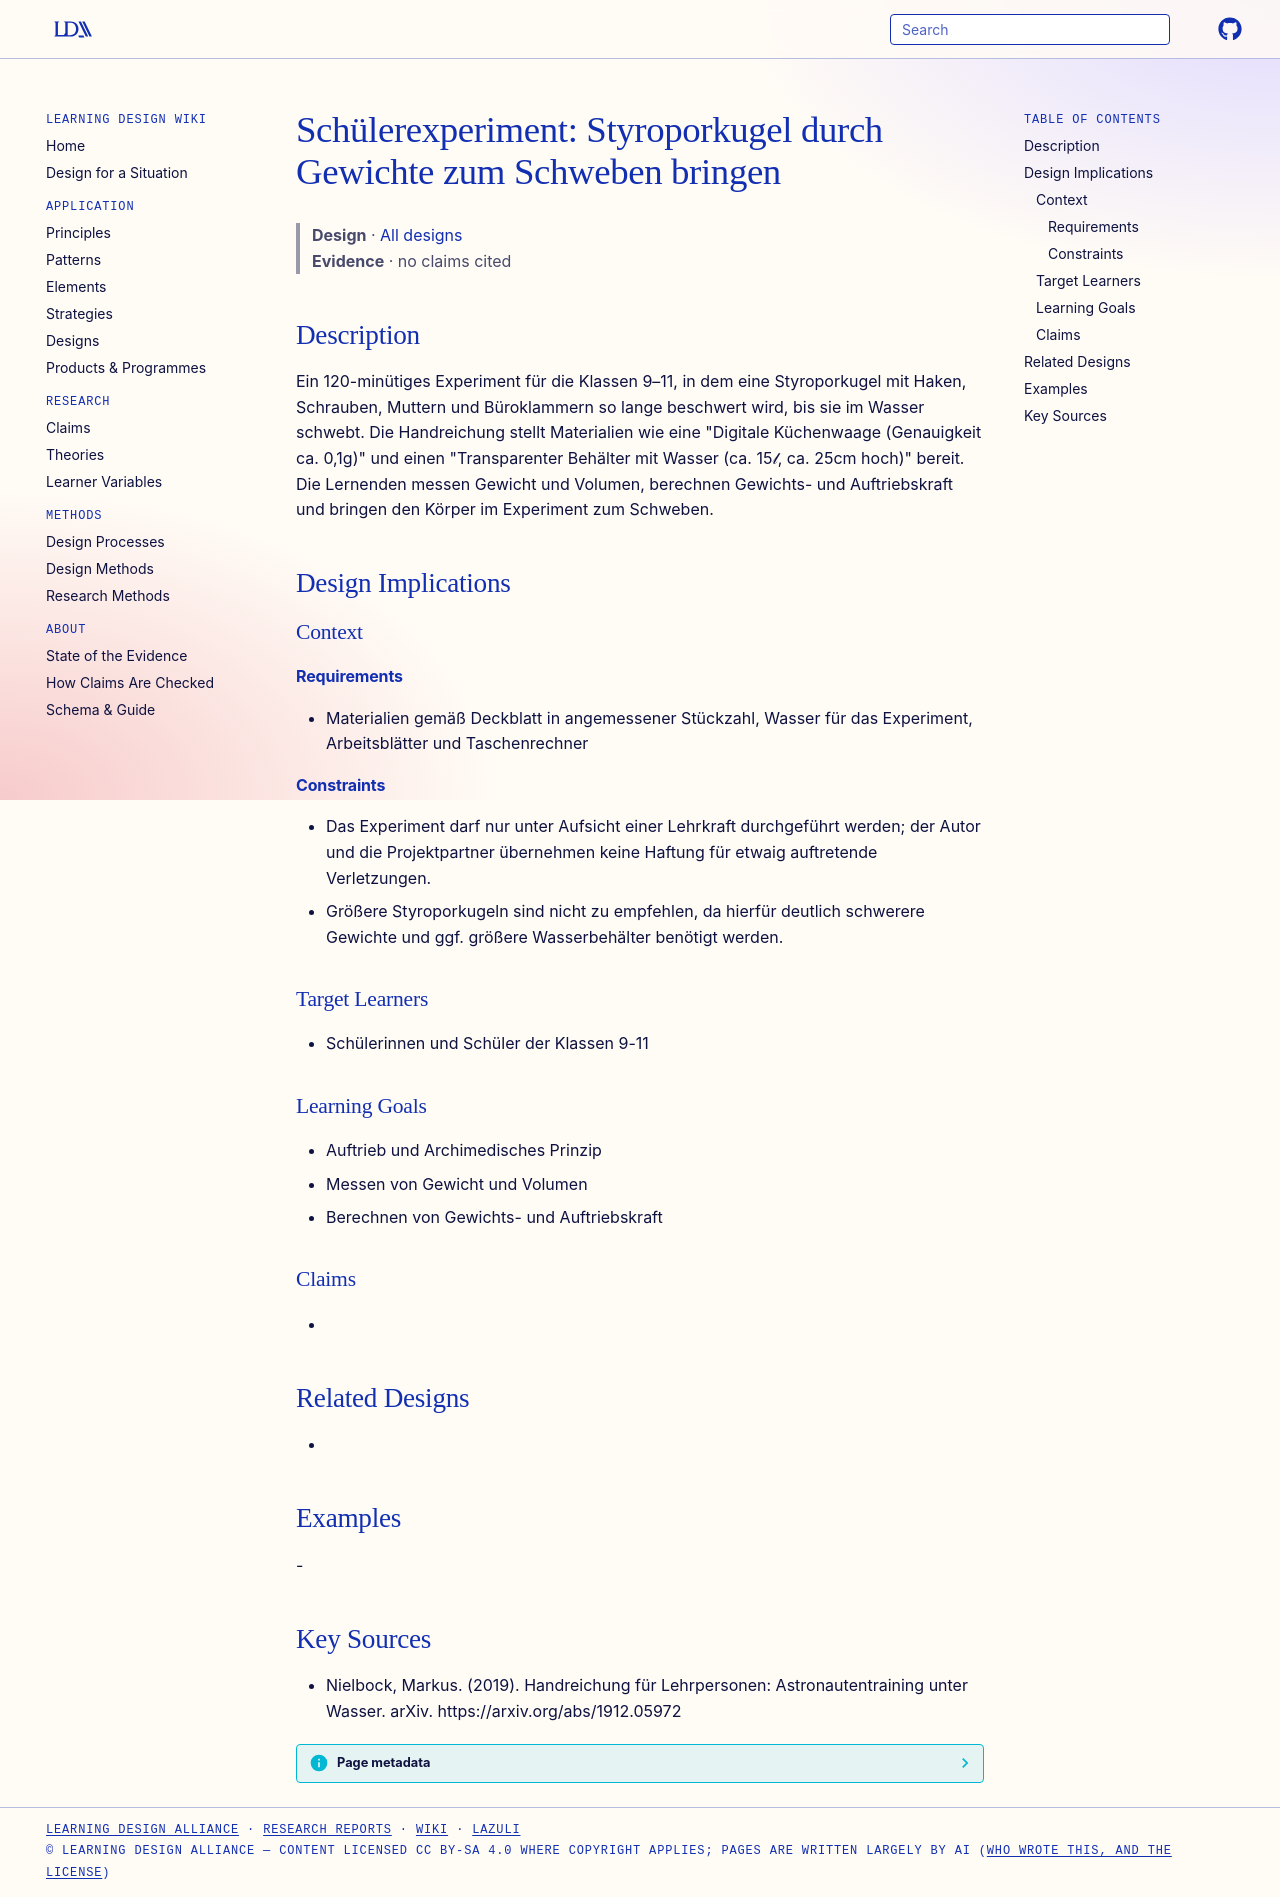

repository: Learning-Design-Alliance/learning-wiki · page: designs/styroporkugel-schwebeexperiment-auftrieb/index.html · generator: mkdocs

---
type: design
id: styroporkugel-schwebeexperiment-auftrieb
title: "Schülerexperiment: Styroporkugel durch Gewichte zum Schweben bringen"
description: Ein 120-minütiges Experiment für die Klassen 9–11, in dem eine Styroporkugel mit Haken, Schrauben, Muttern und Büroklammern so lange beschwert wird, bis sie im Wasser schwebt.
status: review
generated:
  by: "process:settle-candidates"
  at: 2026-11-18
sources:
  - id: nielbock-2019
    resource: "https://arxiv.org/abs/1912.05972"
    title: "Nielbock, Markus. (2019). Handreichung für Lehrpersonen: Astronautentraining unter Wasser. arXiv. https://arxiv.org/abs/1912.05972"
    author: Nielbock, Markus
---

# Schülerexperiment: Styroporkugel durch Gewichte zum Schweben bringen

> **Design** · [All designs](index.md)
> **Evidence** · no claims cited

## Description
Ein 120-minütiges Experiment für die Klassen 9–11, in dem eine Styroporkugel mit Haken, Schrauben, Muttern und Büroklammern so lange beschwert wird, bis sie im Wasser schwebt. Die Handreichung stellt Materialien wie eine "Digitale Küchenwaage (Genauigkeit ca. 0,1g)" und einen "Transparenter Behälter mit Wasser (ca. 15𝓁, ca. 25cm hoch)" bereit. Die Lernenden messen Gewicht und Volumen, berechnen Gewichts- und Auftriebskraft und bringen den Körper im Experiment zum Schweben.

## Design Implications

### Context
#### Requirements
- Materialien gemäß Deckblatt in angemessener Stückzahl, Wasser für das Experiment, Arbeitsblätter und Taschenrechner
#### Constraints
- Das Experiment darf nur unter Aufsicht einer Lehrkraft durchgeführt werden; der Autor und die Projektpartner übernehmen keine Haftung für etwaig auftretende Verletzungen.
- Größere Styroporkugeln sind nicht zu empfehlen, da hierfür deutlich schwerere Gewichte und ggf. größere Wasserbehälter benötigt werden.

### Target Learners
- Schülerinnen und Schüler der Klassen 9-11

### Learning Goals
- Auftrieb und Archimedisches Prinzip
- Messen von Gewicht und Volumen
- Berechnen von Gewichts- und Auftriebskraft

### Claims
- 

## Related Designs
- 

## Examples
-

## Key Sources
- Nielbock, Markus. (2019). Handreichung für Lehrpersonen: Astronautentraining unter Wasser. arXiv. https://arxiv.org/abs/1912.05972
